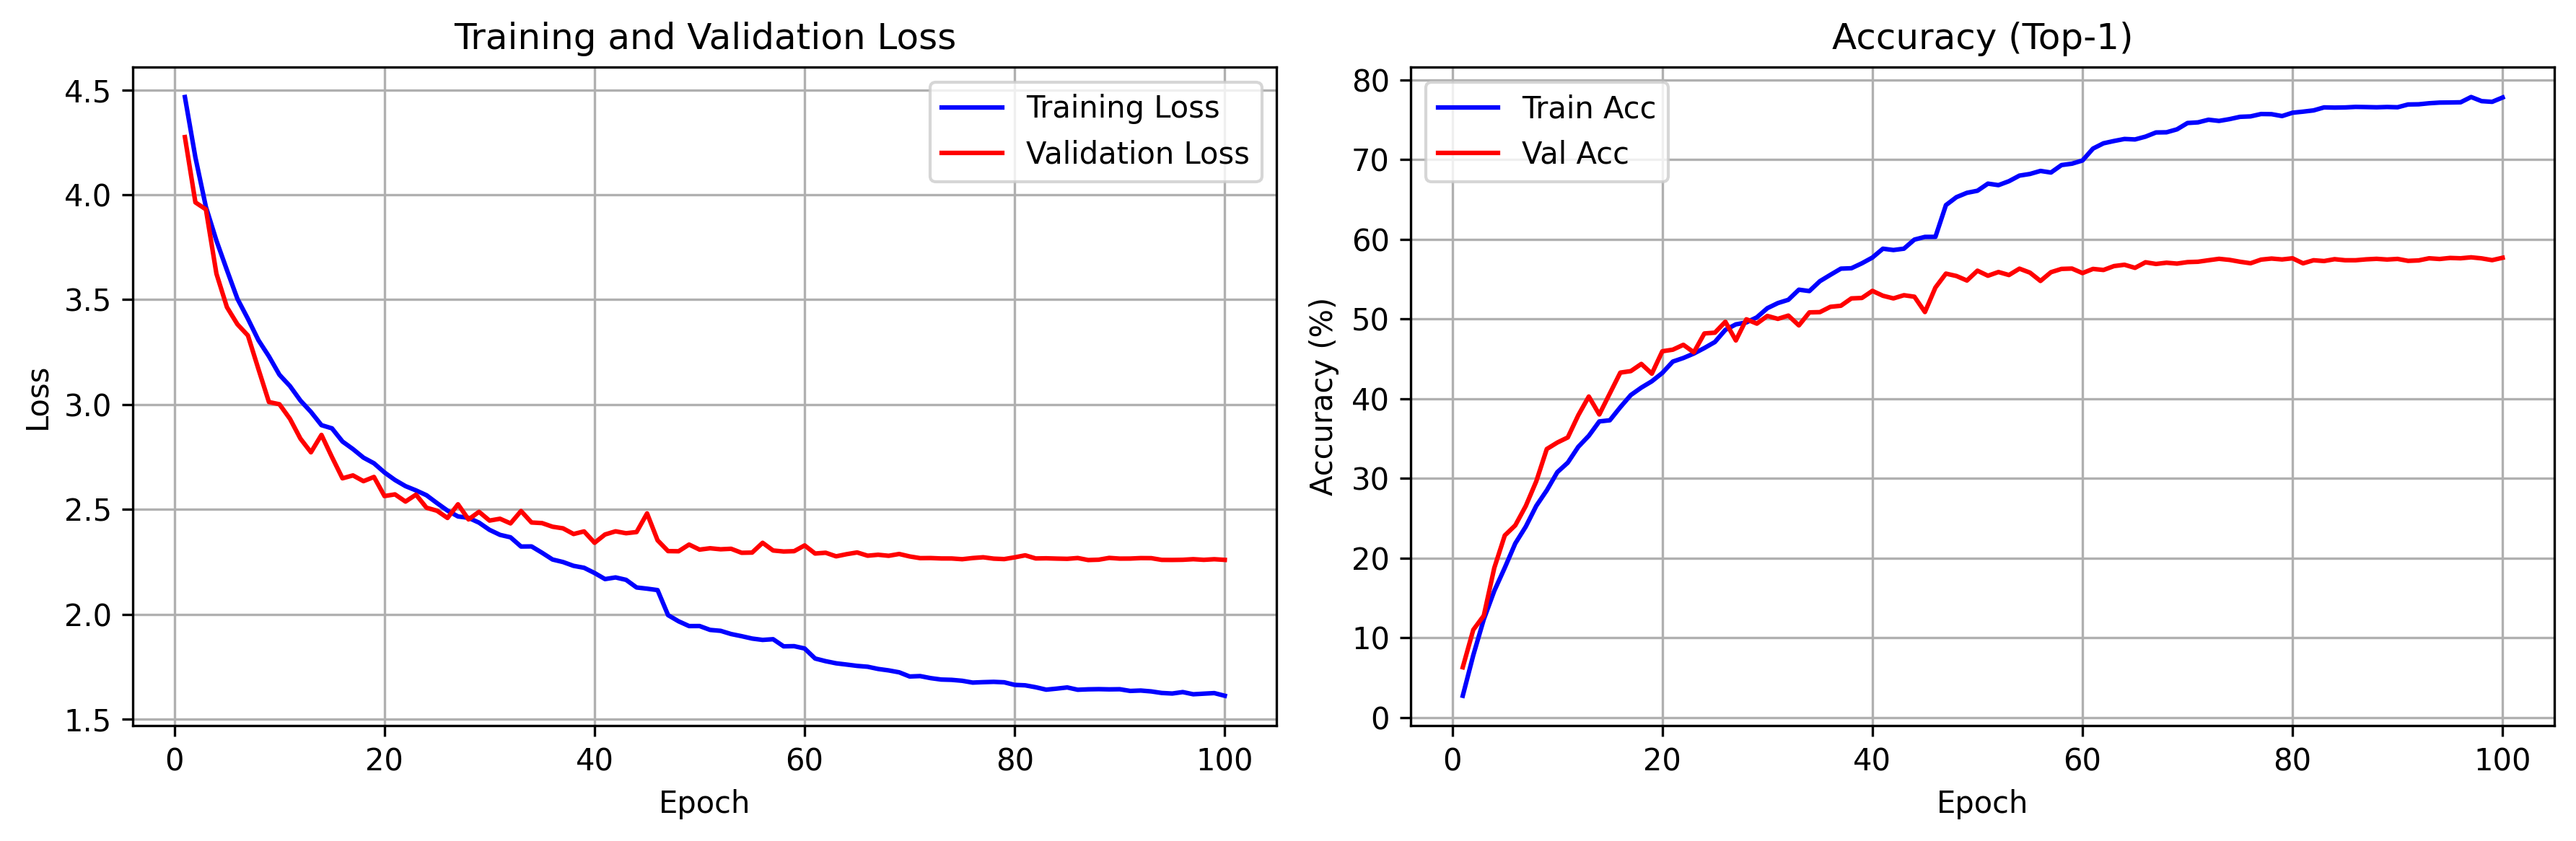

Data behind this chart, as committed beside it:
epoch, train_loss, val_loss, train_acc, val_acc
1, 4.466, 4.275, 2.736, 6.311
2, 4.178, 3.964, 7.819, 11.01
3, 3.942, 3.93, 12.32, 12.79
4, 3.782, 3.624, 15.89, 18.78
5, 3.641, 3.464, 18.8, 22.86
6, 3.504, 3.382, 21.86, 24.12
7, 3.408, 3.329, 23.96, 26.56
8, 3.307, 3.169, 26.57, 29.66
9, 3.229, 3.012, 28.52, 33.7
10, 3.142, 3.001, 30.79, 34.51
11, 3.088, 2.932, 31.99, 35.16
12, 3.019, 2.837, 33.98, 37.94
13, 2.965, 2.772, 35.36, 40.29
14, 2.902, 2.855, 37.16, 38.03
15, 2.886, 2.749, 37.31, 40.67
16, 2.824, 2.648, 38.95, 43.29
17, 2.787, 2.662, 40.47, 43.48
18, 2.747, 2.634, 41.41, 44.38
19, 2.72, 2.655, 42.2, 43.16
20, 2.676, 2.563, 43.25, 45.97
21, 2.64, 2.571, 44.67, 46.17
22, 2.611, 2.537, 45.12, 46.78
23, 2.59, 2.57, 45.68, 45.83
24, 2.567, 2.508, 46.37, 48.2
25, 2.53, 2.493, 47.12, 48.3
26, 2.494, 2.459, 48.65, 49.67
27, 2.466, 2.524, 49.34, 47.32
28, 2.46, 2.452, 49.58, 49.98
29, 2.437, 2.488, 50.23, 49.43
30, 2.402, 2.447, 51.37, 50.4
31, 2.378, 2.455, 52.01, 50.03
32, 2.367, 2.433, 52.43, 50.44
33, 2.323, 2.492, 53.69, 49.21
34, 2.323, 2.437, 53.52, 50.84
35, 2.293, 2.435, 54.76, 50.88
36, 2.261, 2.417, 55.56, 51.54
37, 2.249, 2.41, 56.33, 51.68
38, 2.231, 2.382, 56.38, 52.6
39, 2.221, 2.395, 57.01, 52.66
40, 2.197, 2.341, 57.73, 53.54
41, 2.168, 2.38, 58.84, 52.93
42, 2.175, 2.395, 58.67, 52.6
43, 2.164, 2.386, 58.84, 53
44, 2.128, 2.392, 59.98, 52.81
45, 2.122, 2.481, 60.32, 50.89
46, 2.115, 2.353, 60.33, 53.97
47, 1.996, 2.301, 64.31, 55.71
48, 1.966, 2.3, 65.3, 55.41
49, 1.944, 2.332, 65.85, 54.84
50, 1.944, 2.308, 66.11, 56.08
51, 1.925, 2.315, 67, 55.44
52, 1.921, 2.31, 66.81, 55.91
53, 1.906, 2.312, 67.31, 55.53
54, 1.895, 2.293, 68.01, 56.33
55, 1.884, 2.294, 68.22, 55.83
56, 1.878, 2.341, 68.6, 54.79
57, 1.881, 2.304, 68.4, 55.89
58, 1.847, 2.299, 69.33, 56.3
59, 1.848, 2.301, 69.51, 56.34
60, 1.837, 2.328, 69.9, 55.78
... 40 more rows
